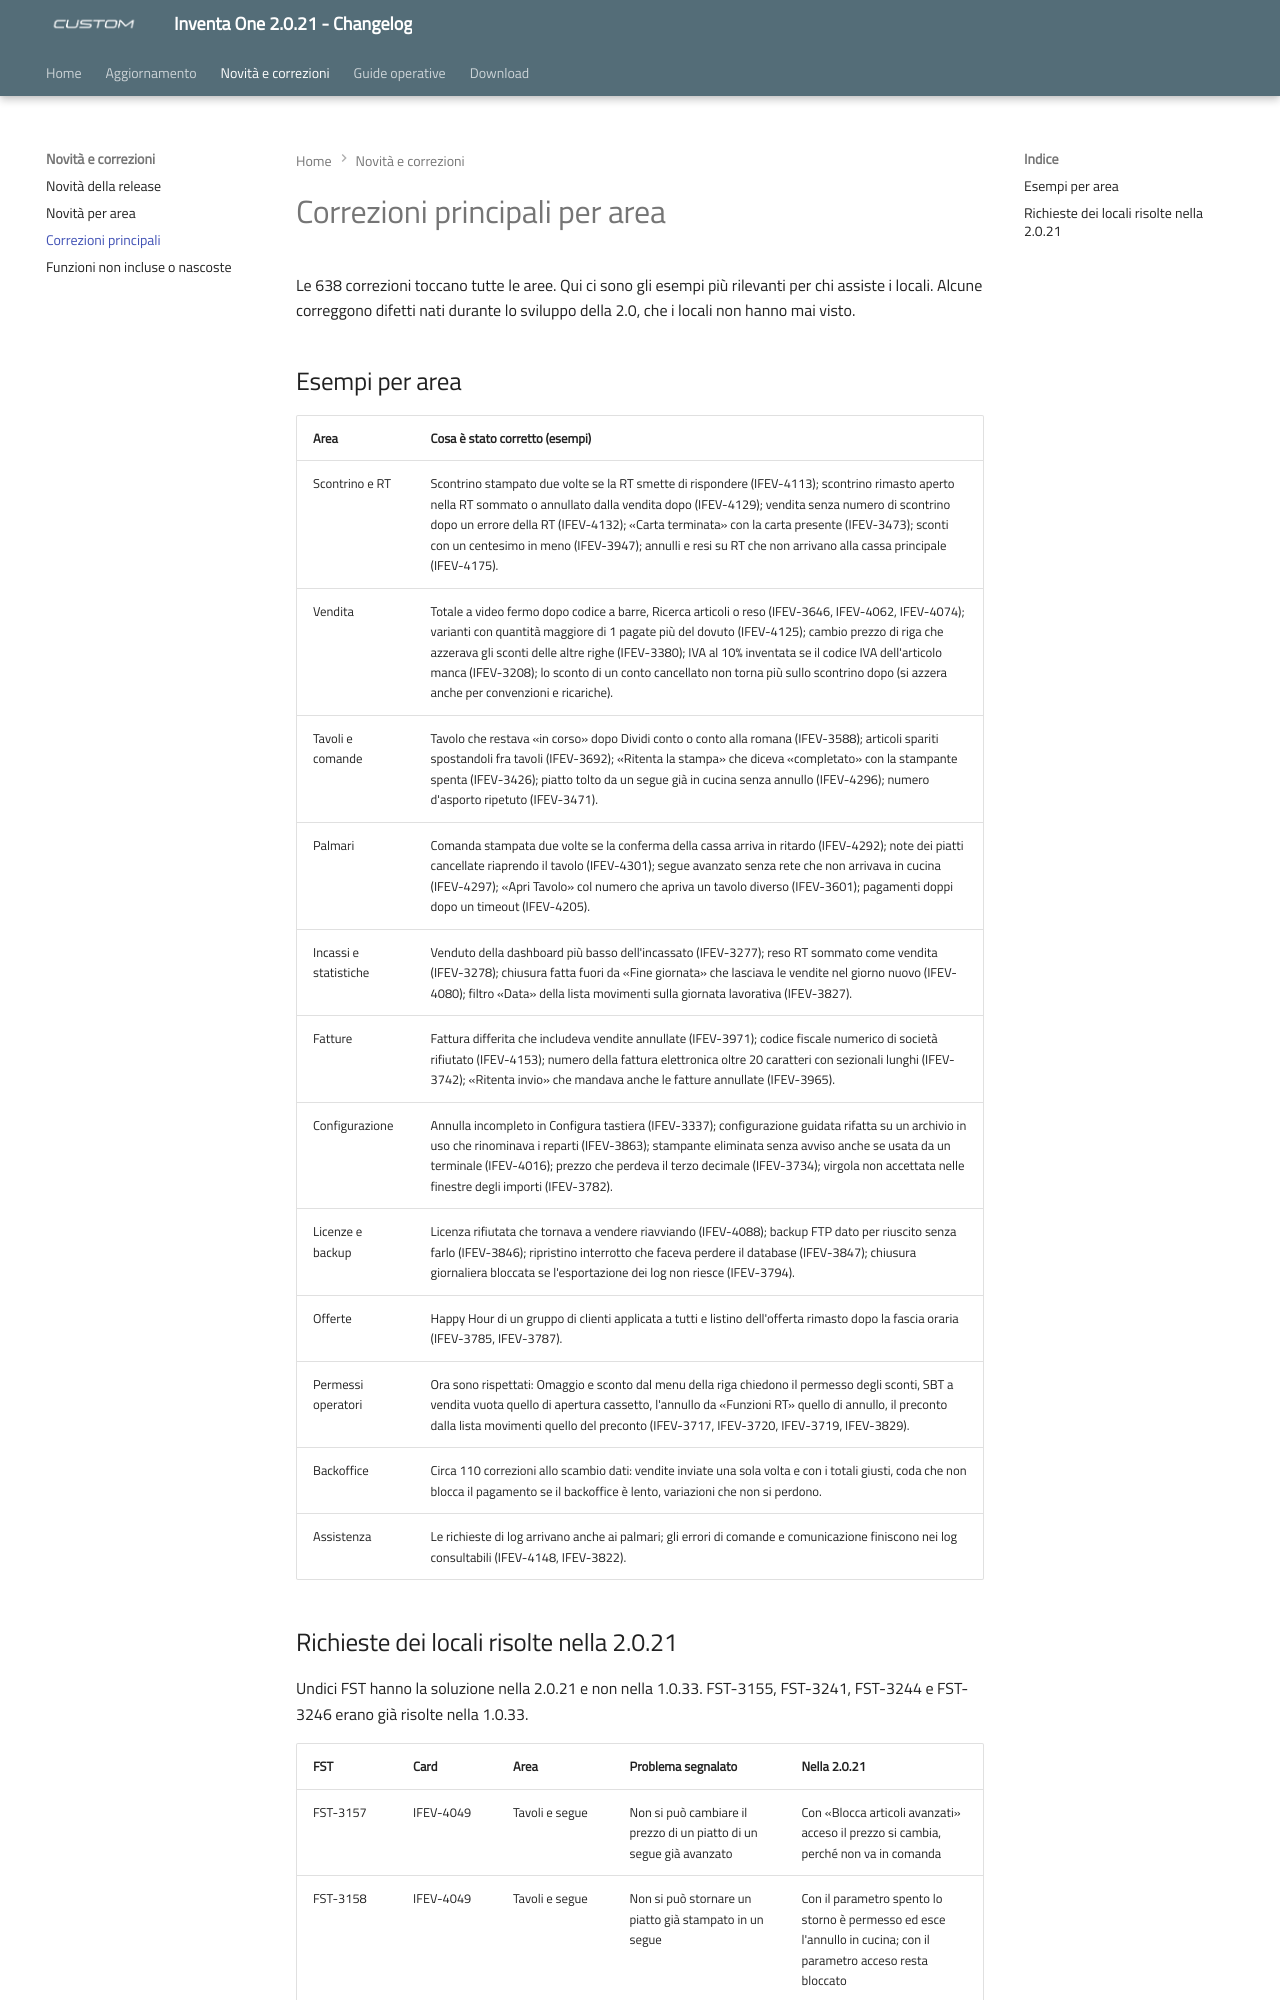

repository: ivanrobuschi-custom/inventa_one_changelog · page: correzioni-principali/index.html · generator: mkdocs

---
title: "Inventa One 2.0.21 - Correzioni principali per area"
date: "2026-11-23"
version: "2.0.21"
categoria: software Inventa One
---

# Correzioni principali per area

Le 638 correzioni toccano tutte le aree. Qui ci sono gli esempi più rilevanti per chi assiste i locali. Alcune correggono difetti nati durante lo sviluppo della 2.0, che i locali non hanno mai visto.

## Esempi per area

| Area | Cosa è stato corretto (esempi) |
| --- | --- |
| Scontrino e RT | Scontrino stampato due volte se la RT smette di rispondere (IFEV-4113); scontrino rimasto aperto nella RT sommato o annullato dalla vendita dopo (IFEV-4129); vendita senza numero di scontrino dopo un errore della RT (IFEV-4132); «Carta terminata» con la carta presente (IFEV-3473); sconti con un centesimo in meno (IFEV-3947); annulli e resi su RT che non arrivano alla cassa principale (IFEV-4175). |
| Vendita | Totale a video fermo dopo codice a barre, Ricerca articoli o reso (IFEV-3646, IFEV-4062, IFEV-4074); varianti con quantità maggiore di 1 pagate più del dovuto (IFEV-4125); cambio prezzo di riga che azzerava gli sconti delle altre righe (IFEV-3380); IVA al 10% inventata se il codice IVA dell'articolo manca (IFEV-3208); lo sconto di un conto cancellato non torna più sullo scontrino dopo (si azzera anche per convenzioni e ricariche). |
| Tavoli e comande | Tavolo che restava «in corso» dopo Dividi conto o conto alla romana (IFEV-3588); articoli spariti spostandoli fra tavoli (IFEV-3692); «Ritenta la stampa» che diceva «completato» con la stampante spenta (IFEV-3426); piatto tolto da un segue già in cucina senza annullo (IFEV-4296); numero d'asporto ripetuto (IFEV-3471). |
| Palmari | Comanda stampata due volte se la conferma della cassa arriva in ritardo (IFEV-4292); note dei piatti cancellate riaprendo il tavolo (IFEV-4301); segue avanzato senza rete che non arrivava in cucina (IFEV-4297); «Apri Tavolo» col numero che apriva un tavolo diverso (IFEV-3601); pagamenti doppi dopo un timeout (IFEV-4205). |
| Incassi e statistiche | Venduto della dashboard più basso dell'incassato (IFEV-3277); reso RT sommato come vendita (IFEV-3278); chiusura fatta fuori da «Fine giornata» che lasciava le vendite nel giorno nuovo (IFEV-4080); filtro «Data» della lista movimenti sulla giornata lavorativa (IFEV-3827). |
| Fatture | Fattura differita che includeva vendite annullate (IFEV-3971); codice fiscale numerico di società rifiutato (IFEV-4153); numero della fattura elettronica oltre 20 caratteri con sezionali lunghi (IFEV-3742); «Ritenta invio» che mandava anche le fatture annullate (IFEV-3965). |
| Configurazione | Annulla incompleto in Configura tastiera (IFEV-3337); configurazione guidata rifatta su un archivio in uso che rinominava i reparti (IFEV-3863); stampante eliminata senza avviso anche se usata da un terminale (IFEV-4016); prezzo che perdeva il terzo decimale (IFEV-3734); virgola non accettata nelle finestre degli importi (IFEV-3782). |
| Licenze e backup | Licenza rifiutata che tornava a vendere riavviando (IFEV-4088); backup FTP dato per riuscito senza farlo (IFEV-3846); ripristino interrotto che faceva perdere il database (IFEV-3847); chiusura giornaliera bloccata se l'esportazione dei log non riesce (IFEV-3794). |
| Offerte | Happy Hour di un gruppo di clienti applicata a tutti e listino dell'offerta rimasto dopo la fascia oraria (IFEV-3785, IFEV-3787). |
| Permessi operatori | Ora sono rispettati: Omaggio e sconto dal menu della riga chiedono il permesso degli sconti, SBT a vendita vuota quello di apertura cassetto, l'annullo da «Funzioni RT» quello di annullo, il preconto dalla lista movimenti quello del preconto (IFEV-3717, IFEV-3720, IFEV-3719, IFEV-3829). |
| Backoffice | Circa 110 correzioni allo scambio dati: vendite inviate una sola volta e con i totali giusti, coda che non blocca il pagamento se il backoffice è lento, variazioni che non si perdono. |
| Assistenza | Le richieste di log arrivano anche ai palmari; gli errori di comande e comunicazione finiscono nei log consultabili (IFEV-4148, IFEV-3822). |
